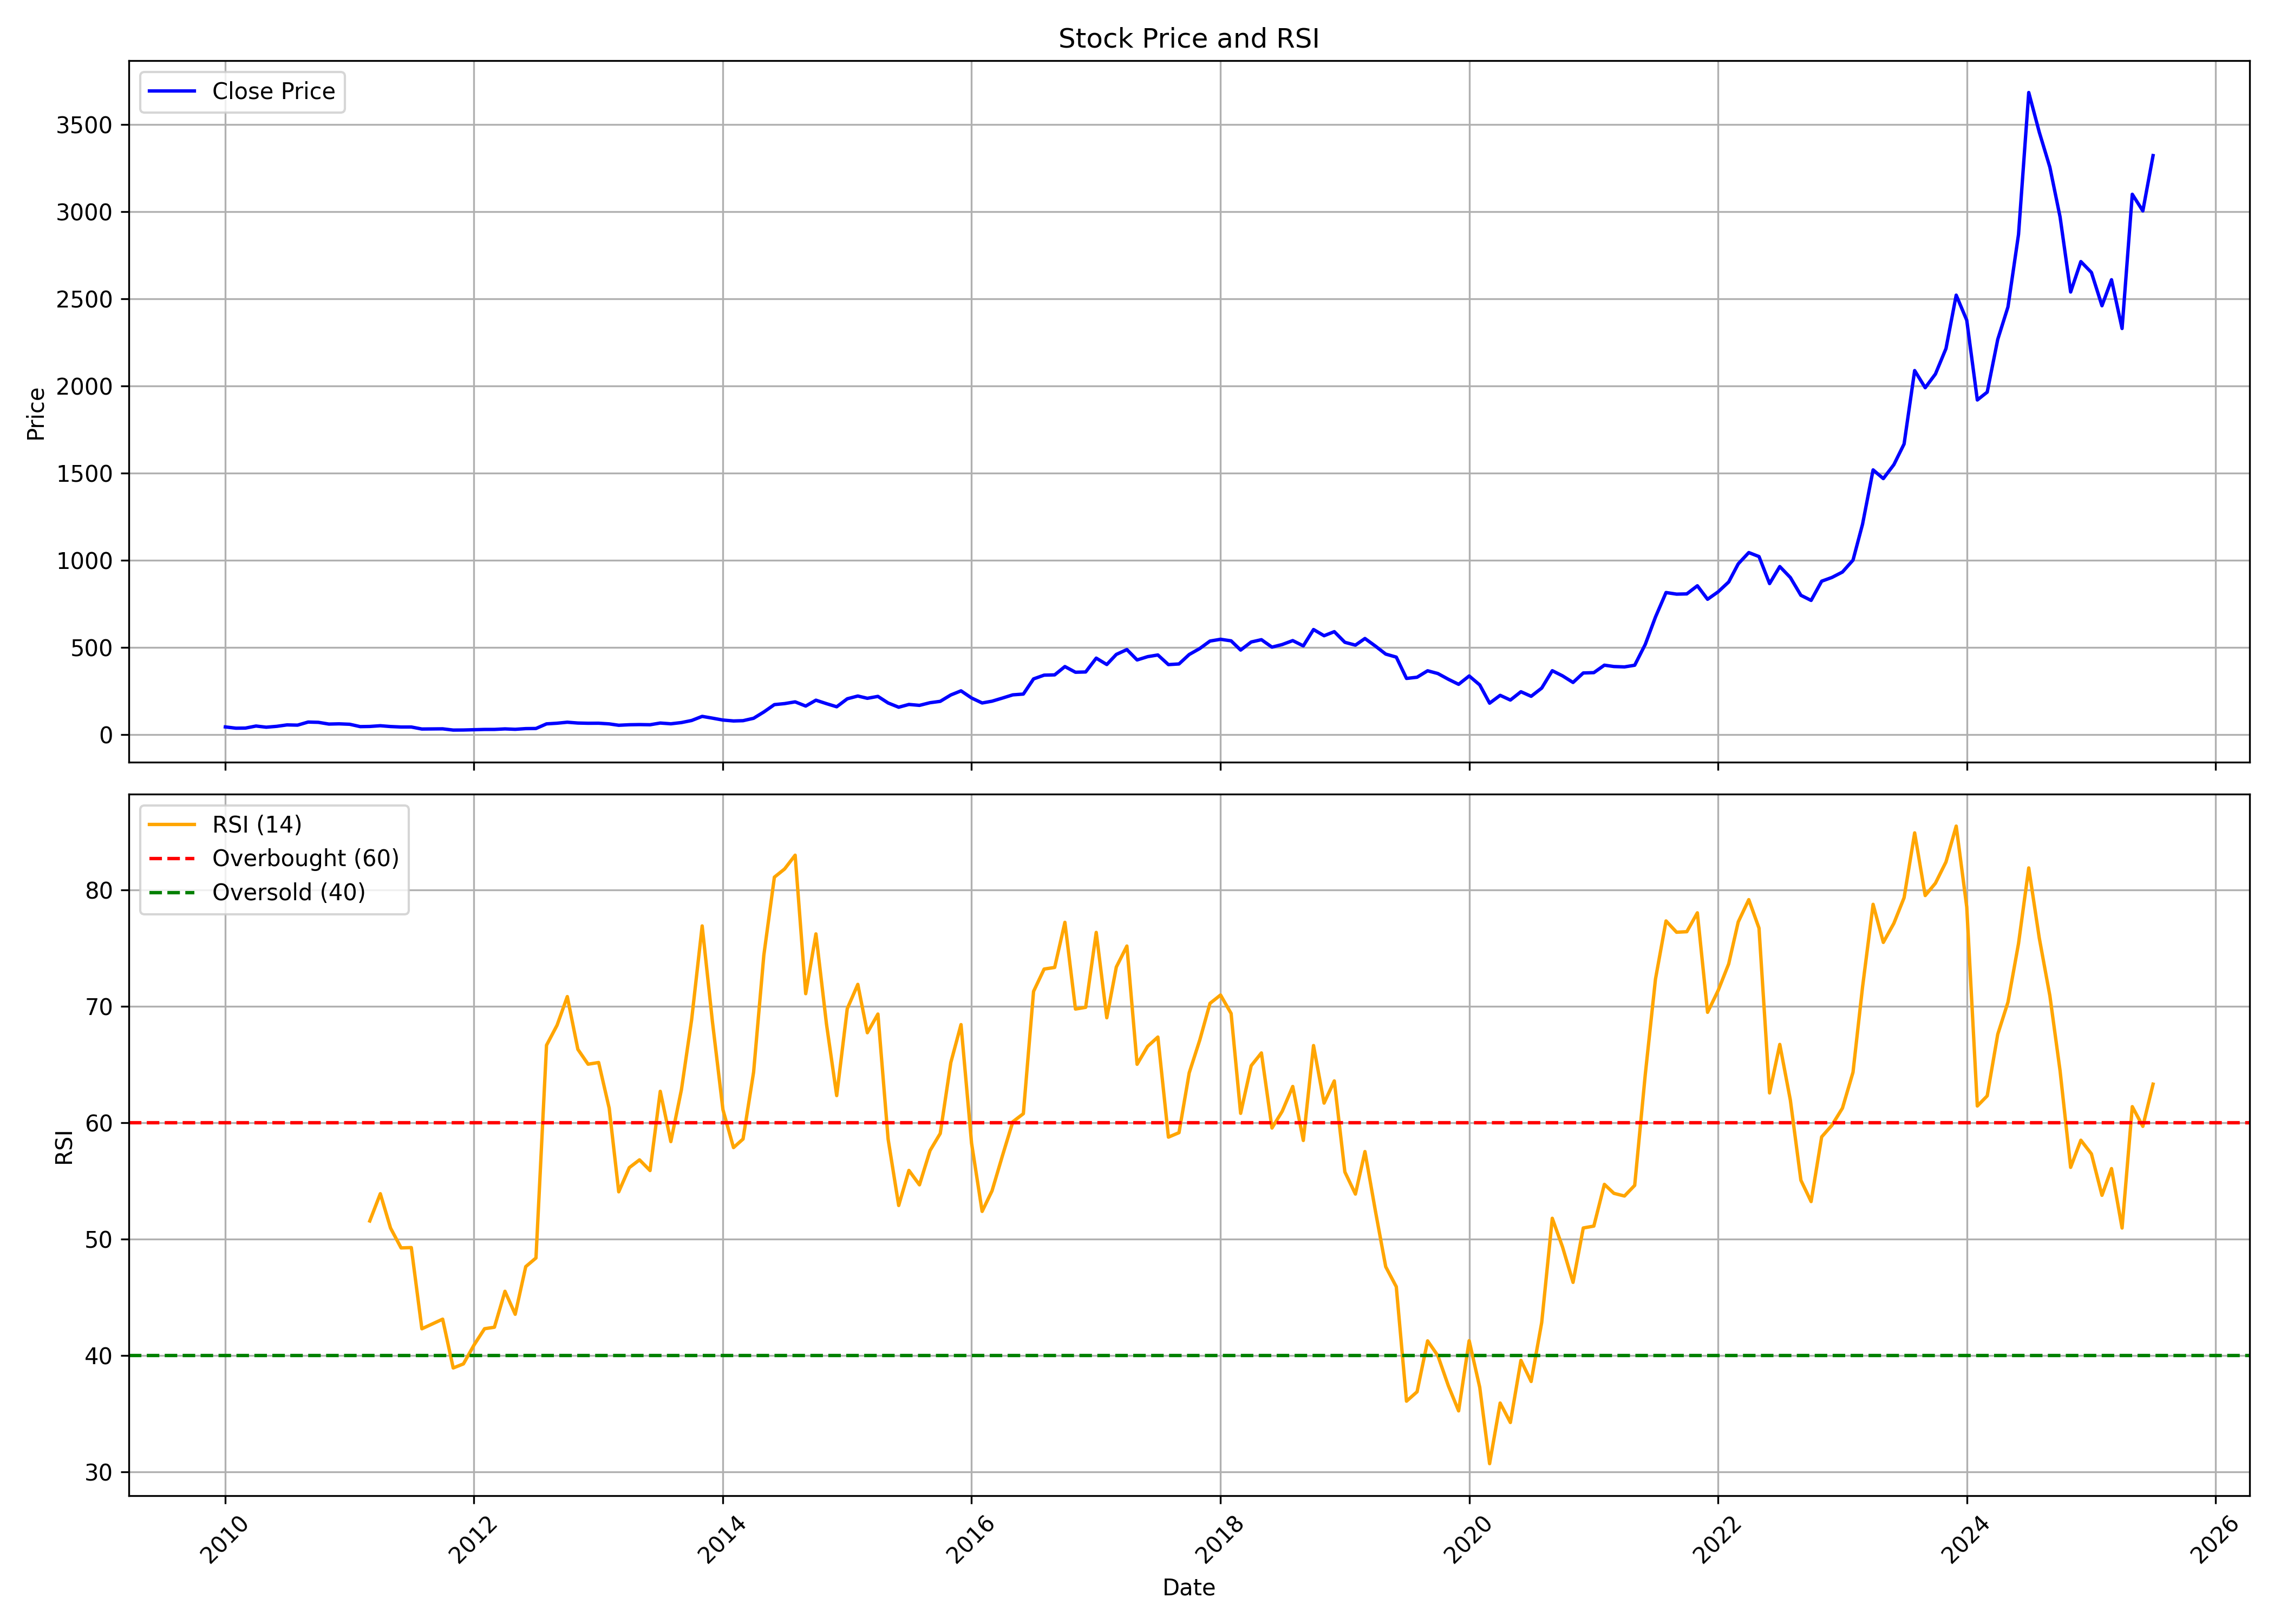

The table this chart was drawn from, first rows:
, date, symbol, open, high, low, close, volume, rsi
0, 2010-01-01, TIIL, 37.29, 59.74, 37.29, 44.55, 936979, 
1, 2010-02-01, TIIL, 44.97, 48.08, 35.76, 37.42, 169607, 
2, 2010-03-01, TIIL, 37.42, 41.44, 36.55, 37.96, 481184, 
3, 2010-04-01, TIIL, 37.75, 53.76, 37.75, 49.74, 1004722, 
4, 2010-05-01, TIIL, 49.86, 51.86, 39.29, 43.02, 201848, 
5, 2010-06-01, TIIL, 43.06, 49.78, 39.99, 48.04, 157986, 
6, 2010-07-01, TIIL, 47.04, 59.82, 46.59, 56.25, 960055, 
7, 2010-08-01, TIIL, 56.42, 59.49, 53.76, 54.88, 481111, 
8, 2010-09-01, TIIL, 54.93, 81.52, 54.68, 72.56, 8274985, 
9, 2010-10-01, TIIL, 74.92, 79.76, 69.53, 70.97, 926423, 
10, 2010-11-01, TIIL, 73.31, 75.51, 51.33, 61, 2116584, 
11, 2010-12-01, TIIL, 61.09, 65.29, 53.96, 62.32, 186180, 
12, 2011-01-01, TIIL, 62.15, 64.23, 52.6, 59.9, 526661, 
13, 2011-02-01, TIIL, 60.16, 60.24, 43.44, 46.41, 197558, 
14, 2011-03-01, TIIL, 46.33, 49.64, 42.42, 47.3, 252868, 51.56
15, 2011-04-01, TIIL, 46.45, 61.85, 45.44, 51.46, 861019, 53.9
16, 2011-05-01, TIIL, 51.2, 52.73, 44.16, 46.84, 156973, 50.95
17, 2011-06-01, TIIL, 46.67, 50.4, 41.96, 44.12, 172161, 49.25
18, 2011-07-01, TIIL, 44.93, 56.17, 43.74, 44.16, 1104507, 49.27
19, 2011-08-01, TIIL, 44.37, 44.88, 29.87, 32.62, 276956, 42.3
20, 2011-09-01, TIIL, 32.62, 38.94, 31.61, 33.18, 211308, 42.72
21, 2011-10-01, TIIL, 34.77, 35.51, 31.56, 33.68, 64295, 43.13
22, 2011-11-01, TIIL, 33.9, 34.77, 26.17, 26.56, 60245, 38.94
23, 2011-12-01, TIIL, 27.03, 28.6, 23.17, 26.95, 32208, 39.29
24, 2012-01-01, TIIL, 26.95, 34.73, 24.64, 28.69, 70592, 40.9
25, 2012-02-01, TIIL, 29.43, 39.47, 29.03, 30.16, 345517, 42.31
26, 2012-03-01, TIIL, 29.73, 33.73, 28.77, 30.29, 283567, 42.44
27, 2012-04-01, TIIL, 29.82, 39.94, 29.56, 33.34, 155200, 45.52
28, 2012-05-01, TIIL, 33.21, 35.21, 29.56, 30.95, 68506, 43.55
29, 2012-06-01, TIIL, 32.12, 37.38, 29.64, 34.95, 36762, 47.64
30, 2012-07-01, TIIL, 34.34, 36.73, 31.95, 35.68, 104232, 48.38
31, 2012-08-01, TIIL, 35.64, 72.93, 35.08, 62.11, 1283054, 66.65
32, 2012-09-01, TIIL, 60.85, 67.33, 60.85, 65.89, 86718, 68.37
33, 2012-10-01, TIIL, 65.44, 78.44, 65.44, 71.61, 180753, 70.83
34, 2012-11-01, TIIL, 72.62, 76.67, 63.45, 66.93, 50851, 66.3
35, 2012-12-01, TIIL, 66.05, 72.21, 61.9, 65.6, 68335, 65.02
36, 2013-01-01, TIIL, 62.7, 71.41, 59.8, 65.87, 54773, 65.17
37, 2013-02-01, TIIL, 63.73, 72.16, 58.91, 62.03, 55417, 61.24
38, 2013-03-01, TIIL, 64.27, 64.27, 51.01, 54.18, 51427, 54.06
39, 2013-04-01, TIIL, 58.91, 59.8, 50.88, 57.12, 538226, 56.14
40, 2013-05-01, TIIL, 57.12, 64.22, 55.12, 58.06, 10040, 56.81
41, 2013-06-01, TIIL, 58.06, 61.99, 53.6, 57.12, 4671, 55.89
42, 2013-07-01, TIIL, 61.94, 73.19, 58.91, 66.94, 43108, 62.69
43, 2013-08-01, TIIL, 62.93, 72.3, 58.06, 62.57, 957522, 58.37
44, 2013-09-01, TIIL, 60.69, 69.62, 60.69, 69.62, 6114, 62.82
45, 2013-10-01, TIIL, 71.62, 86.32, 67.95, 81.45, 70114, 68.83
46, 2013-11-01, TIIL, 80.16, 105.6, 78.28, 105.1, 450563, 76.89
47, 2013-12-01, TIIL, 107, 111.5, 92.38, 94.99, 269428, 68.7
48, 2014-01-01, TIIL, 95.5, 110.7, 82.64, 84.02, 196572, 61.11
49, 2014-02-01, TIIL, 84.57, 87, 69.01, 78.83, 67890, 57.86
50, 2014-03-01, TIIL, 79.89, 88.06, 69.33, 80.44, 269390, 58.6
51, 2014-04-01, TIIL, 80.35, 103, 79.06, 94.21, 287692, 64.34
52, 2014-05-01, TIIL, 94.21, 139.6, 89.16, 130.3, 1323683, 74.37
53, 2014-06-01, TIIL, 136, 173.7, 130.5, 172.6, 1232824, 81.08
54, 2014-07-01, TIIL, 175.9, 207.6, 157, 178.4, 841593, 81.78
55, 2014-08-01, TIIL, 176.8, 200, 146.9, 188.4, 992103, 82.97
56, 2014-09-01, TIIL, 189.2, 206.8, 161.7, 164.4, 937423, 71.08
57, 2014-10-01, TIIL, 165.2, 199.7, 163, 197.9, 419645, 76.21
58, 2014-11-01, TIIL, 204.4, 204.4, 167.4, 178.1, 375492, 68.46
59, 2014-12-01, TIIL, 175.7, 179.2, 152.1, 160.2, 754699, 62.32
... 127 more rows
